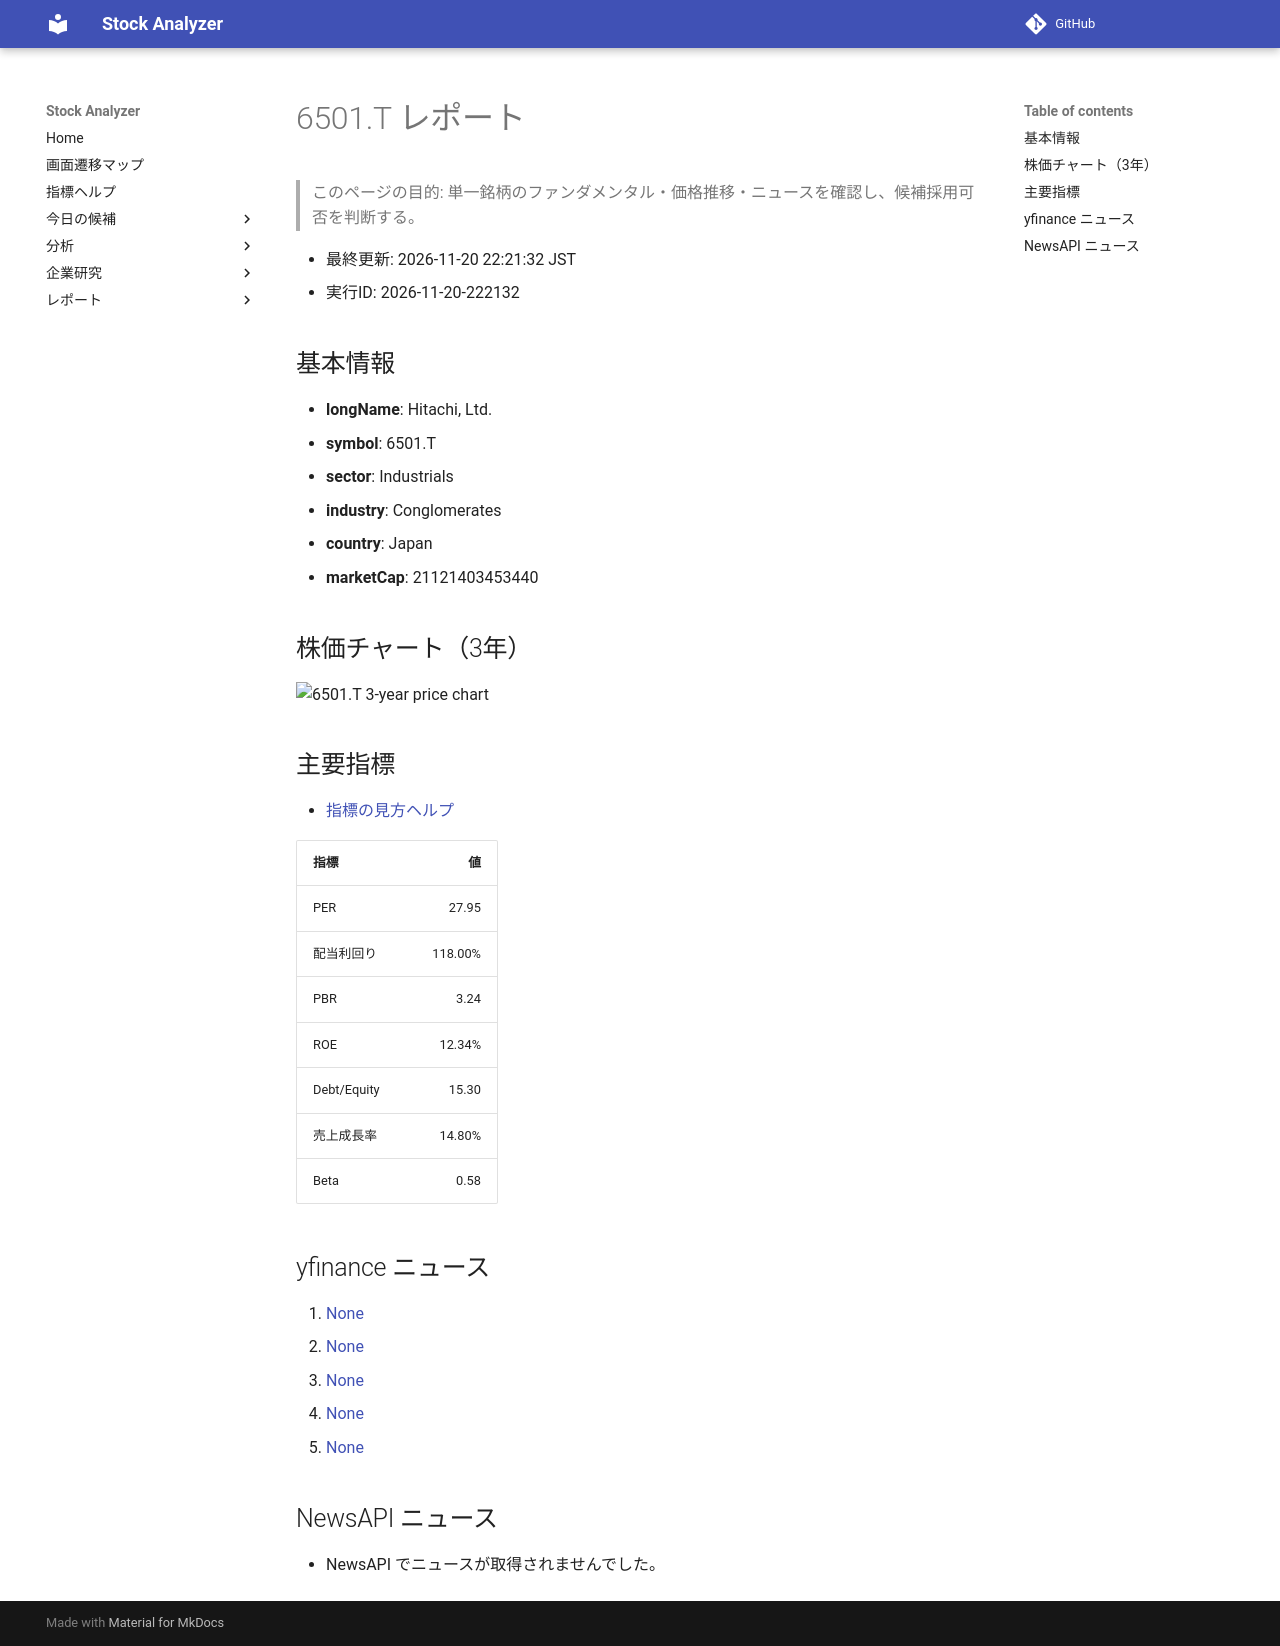

repository: Yumi-note/Making-APP · page: reports/2026-11-20/222132/6501_T/index.html · generator: mkdocs

# 6501.T レポート

> このページの目的: 単一銘柄のファンダメンタル・価格推移・ニュースを確認し、候補採用可否を判断する。

- 最終更新: 2026-11-20 22:21:32 JST
- 実行ID: 2026-11-20-222132

## 基本情報

- **longName**: Hitachi, Ltd.
- **symbol**: 6501.T
- **sector**: Industrials
- **industry**: Conglomerates
- **country**: Japan
- **marketCap**: 21121403453440

## 株価チャート（3年）

![6501.T 3-year price chart](6501_T_3y.png)

## 主要指標

- [指標の見方ヘルプ](../../../../indicators.md)

| 指標 | 値 |
|---|---:|
| PER | 27.95 |
| 配当利回り | 118.00% |
| PBR | 3.24 |
| ROE | 12.34% |
| Debt/Equity | 15.30 |
| 売上成長率 | 14.80% |
| Beta | 0.58 |

## yfinance ニュース

1. [None](None)
2. [None](None)
3. [None](None)
4. [None](None)
5. [None](None)

## NewsAPI ニュース

- NewsAPI でニュースが取得されませんでした。
